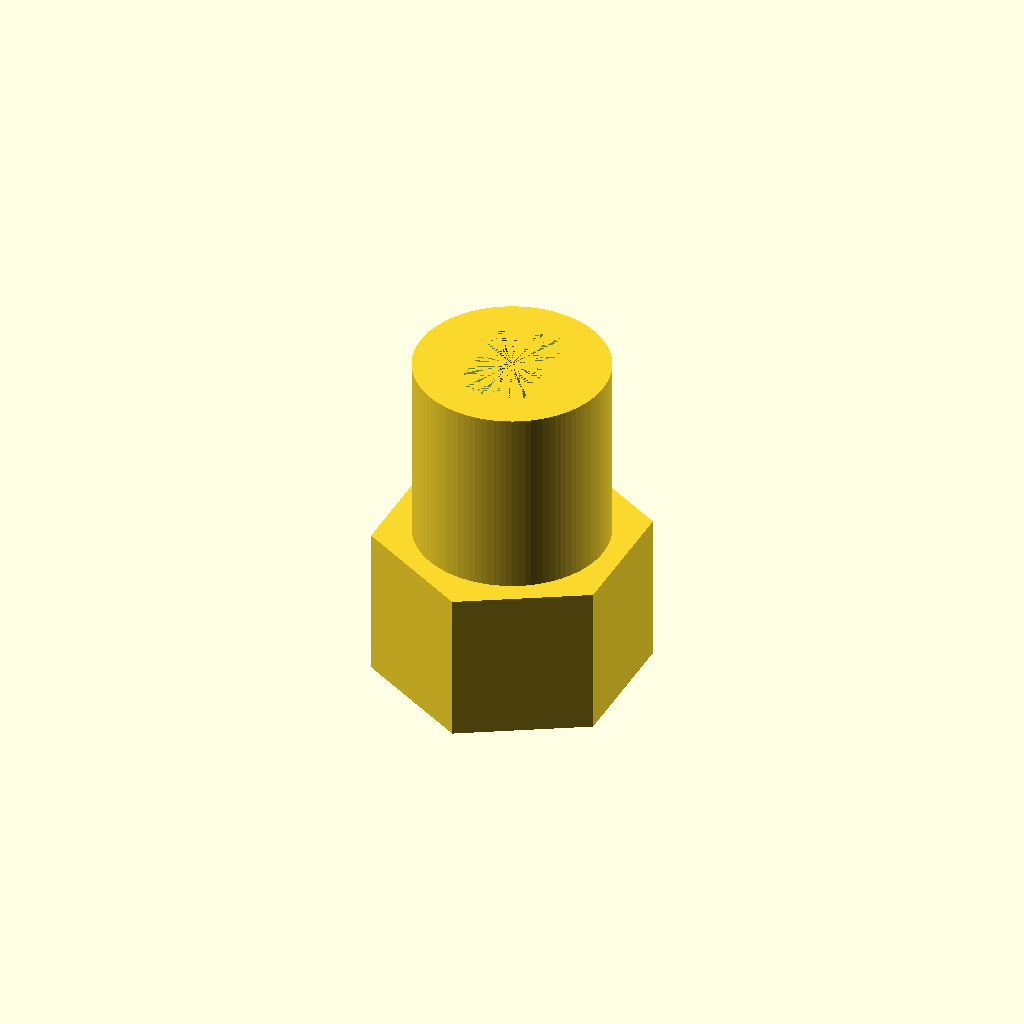
Cell 1 — every parameter at its default value.
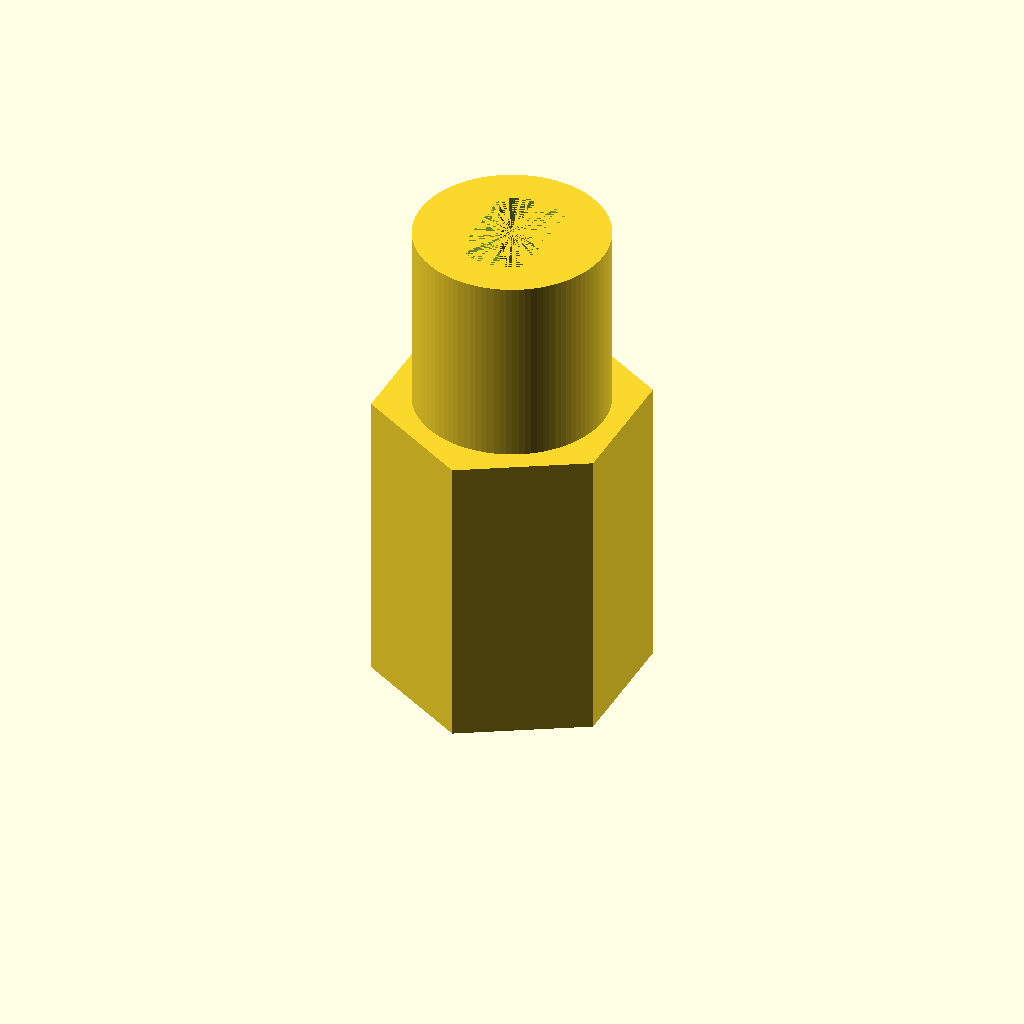
Cell 2: hexHeight = 16 (everything else at default).
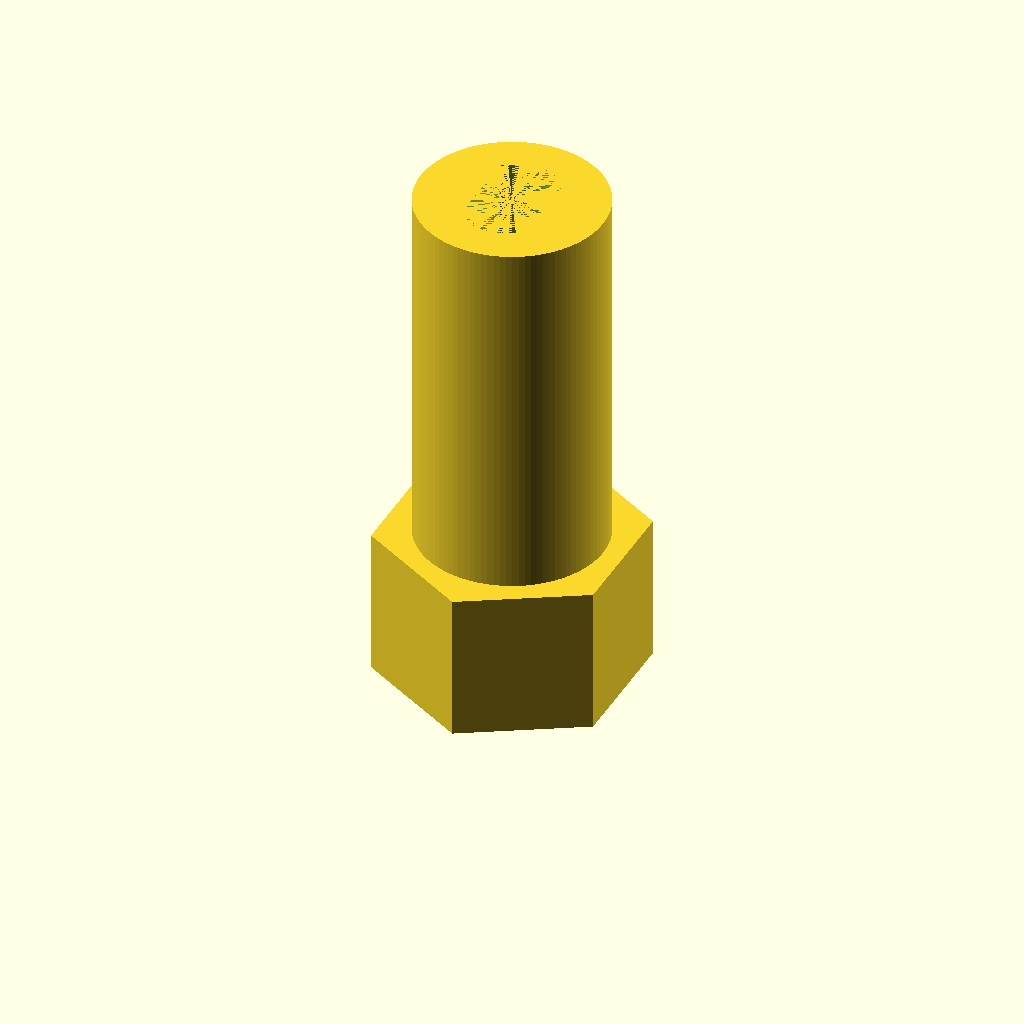
Cell 3: conectorHeight = 20 (everything else at default).
All cells are drawn from one camera (rotation 55°, 0°, 25°, orthographic, colour scheme Cornfield), so only the parameter changes between them.
Source of the model, inputs/thingiverse/files/thing-2942836/files/HexToTTCoupling.scad:
hexHeight = 8;
conectorHeight = 10;

translate([0, 0, hexHeight])
{
    motor_connector(conectorHeight);
};

difference()
{
    hexagon (12.2, height = hexHeight );
    hollow_cylinder(height = hexHeight , r_outer=1.3, r_inner = 0);
}

module hexagon(size, height)
{
    r = size / sqrt(3);
    echo(r);
    rotate(a=30, v=[0, 0, 1])
    {
        cylinder(r=r, height, $fn=6);
    }
}

module motor_connector(height)
{
    difference()
    {
        hollow_cylinder(height, r_outer=5, r_inner = 0);
        motor_inner_connector(height, width = 3.6, diameter = 6);
    }
}

module motor_inner_connector(h, width, diameter)
{
    intersection()
    {
        hollow_cylinder(h, r_outer=3, r_inner = 0);
        translate([-(width/2),-(diameter/2),0])
        {
            cube([width, diameter, h]);
        }
    }
}

module hollow_cylinder(height, r_outer, r_inner)
{
    difference()
    {
        cylinder(h=height, r=r_outer, center=false, $fn=100);
        cylinder(h=height, r=r_inner, center=false, $fn=100);
    }
}
Parameter table extracted from the source (name, type, default, range or options):
hexHeight: number, default 8
conectorHeight: number, default 10
